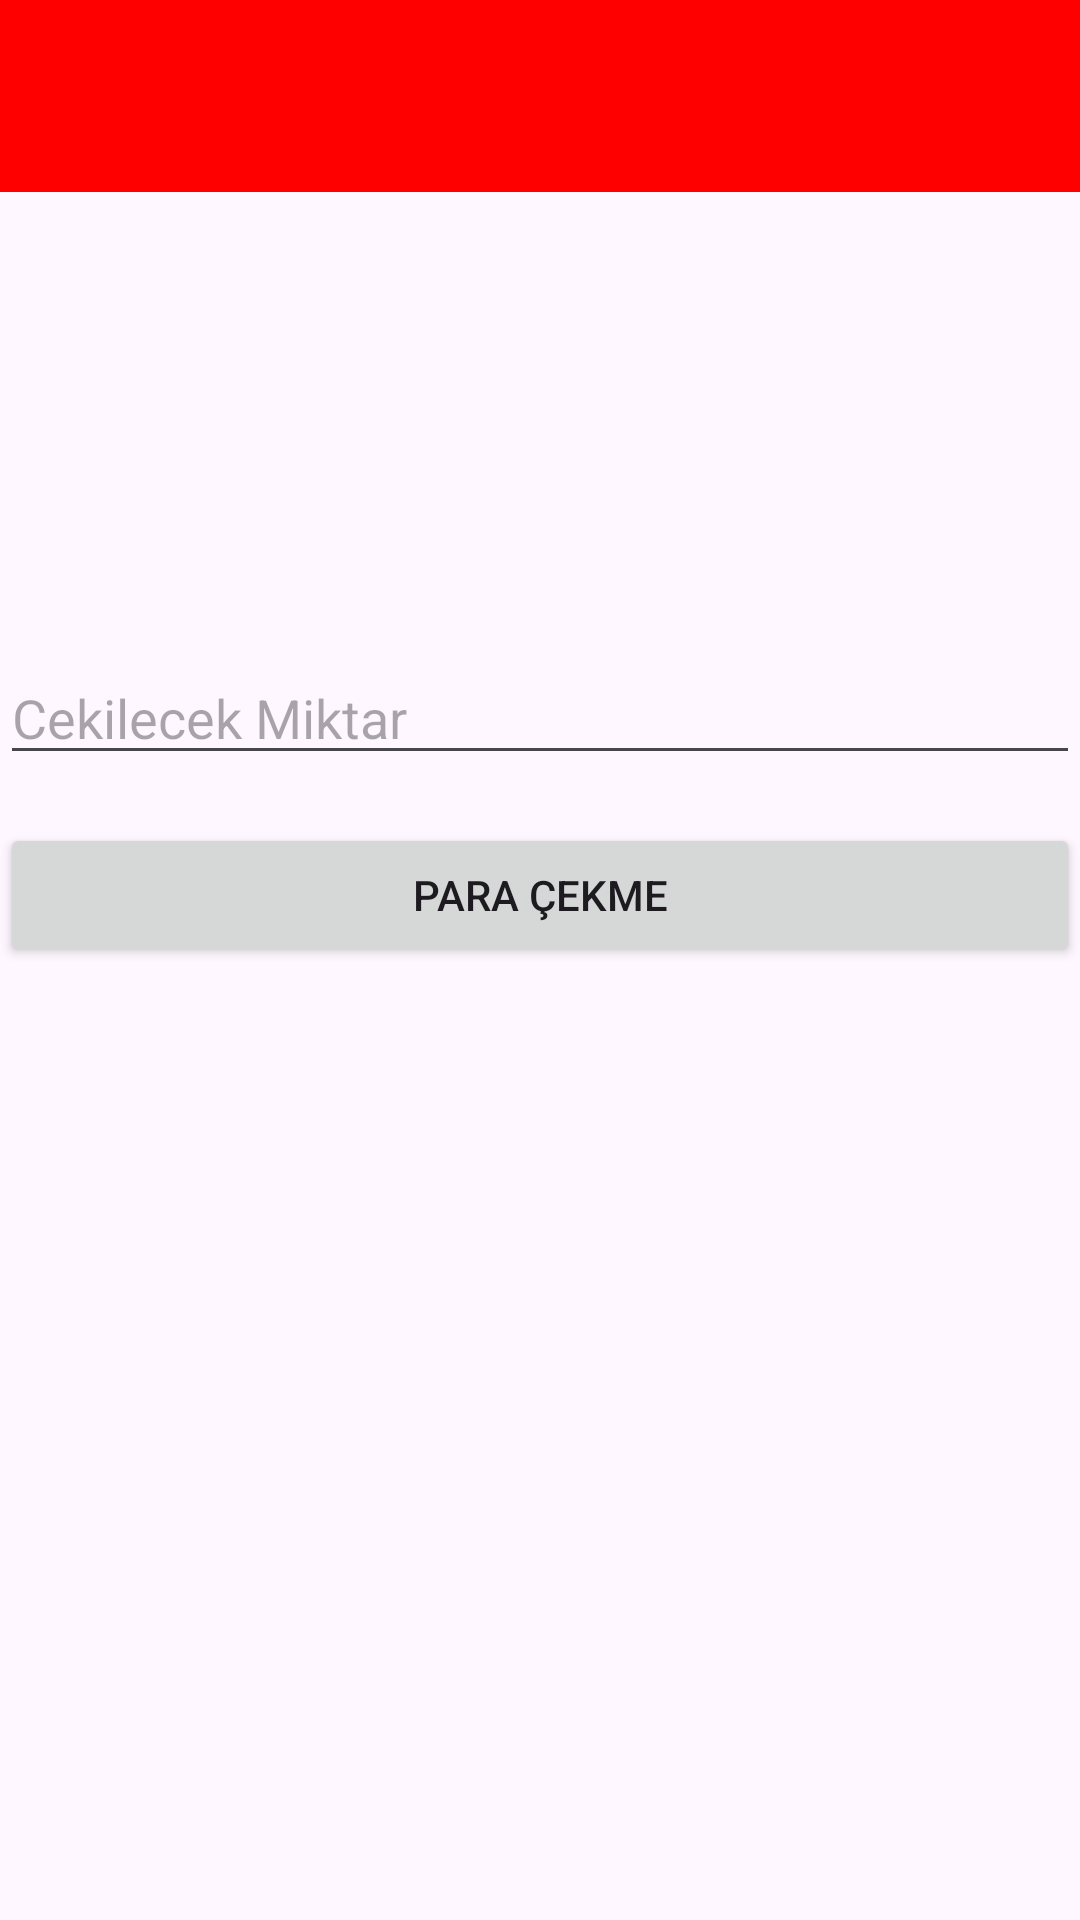

Reconstruct the res/layout file that produces this screen, plus the resources it refers to.
<!-- AndroidManifest.xml: application theme Theme.OnlineBankingAppProject -->
<!-- res/layout/activity_withdraw.xml -->
<RelativeLayout xmlns:android="http://schemas.android.com/apk/res/android"
    xmlns:tools="http://schemas.android.com/tools"
    android:layout_width="match_parent"
    android:layout_height="match_parent"
    xmlns:app="http://schemas.android.com/apk/res-auto"
    android:id="@+id/relativelayout"
    tools:context="com.example.onlinebankingappproject.view.DepositActivity">

    <androidx.appcompat.widget.Toolbar
        android:id="@+id/toolbar"
        android:layout_width="match_parent"
        android:layout_height="?attr/actionBarSize"
        android:background="?attr/colorPrimary"
        android:theme="@style/ThemeOverlay.AppCompat.Dark.ActionBar" />
    <ImageView
        android:id="@+id/withdrawMoney"
        android:layout_width="153dp"
        android:layout_height="137dp"
        android:layout_below="@id/toolbar"
        android:layout_centerHorizontal="true"
        app:srcCompat="@drawable/withdraw_money" />
    <EditText
        android:id="@+id/amountEditText"
        android:layout_width="match_parent"
        android:layout_height="wrap_content"
        android:layout_below="@+id/withdrawMoney"
        android:layout_marginTop="16dp"
        android:hint="Cekilecek Miktar"
        android:inputType="numberDecimal" />

    <Button
        android:id="@+id/withdrawButton"
        android:layout_width="match_parent"
        android:layout_height="wrap_content"
        android:text="Para Çekme"
        android:layout_below="@id/amountEditText"
        android:layout_marginTop="16dp"/>
</RelativeLayout>
<!-- resources referenced by this layout -->
<resources>
  <style name="Theme.OnlineBankingAppProject" parent="Base.Theme.OnlineBankingAppProject">
          <item name="android:popupMenuStyle">@style/OptionsMenuStyle</item>
      </style>
  <style name="Base.Theme.OnlineBankingAppProject" parent="Theme.Material3.DayNight.NoActionBar">
          <item name="colorPrimary">@color/colorPrimary</item>
      </style>
  <style name="OptionsMenuStyle" parent="Widget.AppCompat.PopupMenu">
          <item name="android:popupBackground">@color/darkerGray</item>  <item name="android:textColor">@android:color/white</item>     </style>
  <color name="colorPrimary">#ff0000</color>
  <color name="darkerGray">#5A5A5A</color>
</resources>
